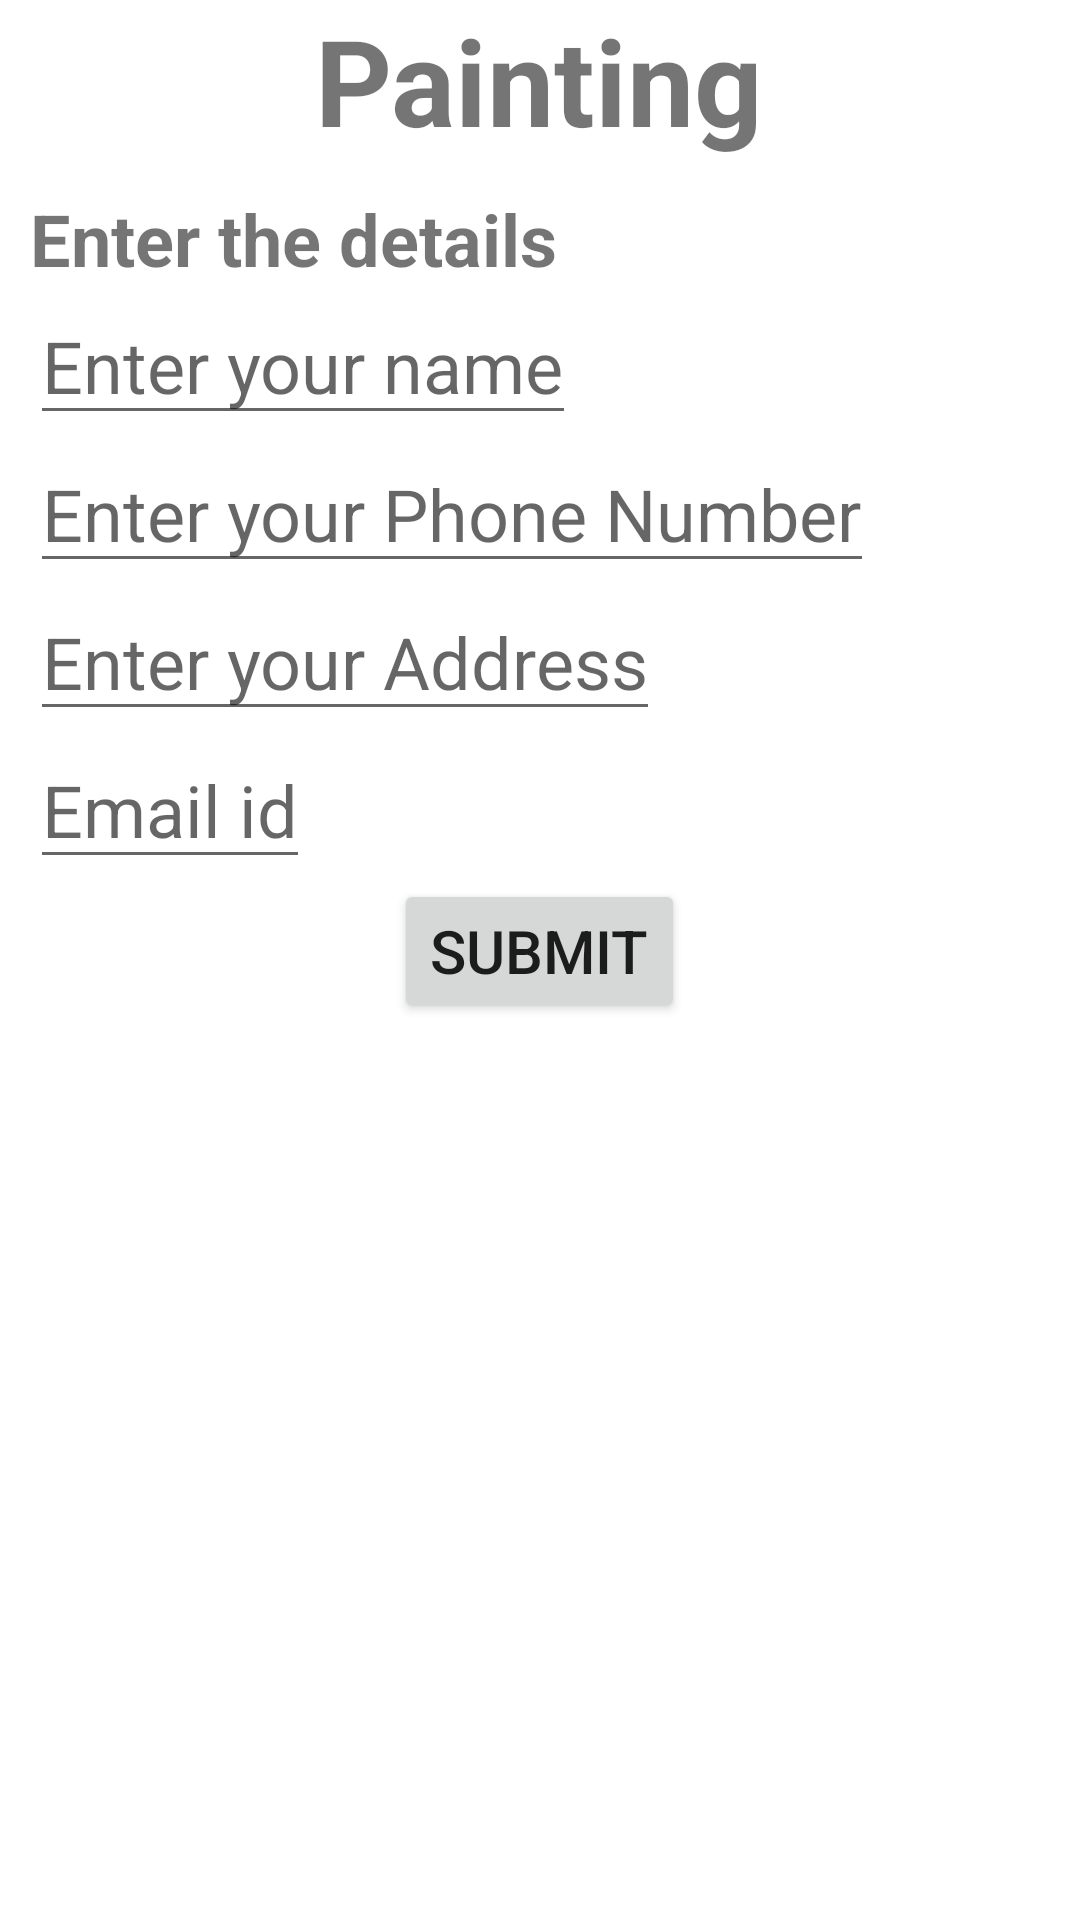

Android layout source for this screen:
<!-- AndroidManifest.xml: application theme Theme.VocalForLocal -->
<!-- res/layout/activity_painting.xml -->
<?xml version="1.0" encoding="utf-8"?>
<RelativeLayout
    xmlns:android="http://schemas.android.com/apk/res/android"
    xmlns:tools="http://schemas.android.com/tools"
    xmlns:app="http://schemas.android.com/apk/res-auto"
    android:layout_width="match_parent"
    android:layout_height="match_parent"
    tools:context=".PaintingActivity">

    <TextView
        android:layout_width="wrap_content"
        android:layout_height="wrap_content"
        android:text="Painting"
        android:textSize="40dp"
        android:id="@+id/paintingTitle"
        android:textStyle="bold"
        android:layout_centerHorizontal="true"
        />

    <TextView
        android:layout_width="wrap_content"
        android:layout_height="wrap_content"
        android:text="Enter the details"
        android:textSize="24dp"
        android:textStyle="bold"
        android:id="@+id/paintDetailsTitle"
        android:layout_below="@id/paintingTitle"
        android:layout_marginTop="10dp"
        android:layout_marginLeft="10dp"
        />

    <EditText
        android:layout_width="wrap_content"
        android:layout_height="wrap_content"
        android:hint="Enter your name"
        android:textSize="24dp"
        android:id="@+id/nameDetailPainting"
        android:layout_below="@id/paintDetailsTitle"
        android:layout_marginLeft="10dp"
        android:inputType="text"
        />
    <EditText
        android:layout_width="wrap_content"
        android:layout_height="wrap_content"
        android:hint="Enter your Phone Number"
        android:textSize="24dp"
        android:id="@+id/PhoneDetailPainting"
        android:layout_below="@id/nameDetailPainting"
        android:layout_marginLeft="10dp"
        android:inputType="phone"
        />
    <EditText
        android:layout_width="wrap_content"
        android:layout_height="wrap_content"
        android:hint="Enter your Address"
        android:textSize="24dp"
        android:id="@+id/AddressDetailPainting"
        android:layout_below="@id/PhoneDetailPainting"
        android:layout_marginLeft="10dp"
        />

    <EditText
        android:layout_width="wrap_content"
        android:layout_height="wrap_content"
        android:hint="Email id"
        android:id="@+id/emailPaintingDetail"
        android:layout_below="@id/AddressDetailPainting"
        android:textSize="24dp"
        android:layout_marginLeft="10dp"
        android:inputType="textEmailAddress"
        />

    <Button
        android:layout_width="wrap_content"
        android:layout_height="wrap_content"
        android:text="Submit"
        android:textSize="20dp"
        android:id="@+id/submitPainting"
        android:layout_below="@id/emailPaintingDetail"
        android:layout_centerHorizontal="true"
        />

  </RelativeLayout>
<!-- resources referenced by this layout -->
<resources>
  <style name="Theme.VocalForLocal" parent="Theme.MaterialComponents.DayNight.DarkActionBar">
          
          <item name="colorPrimary">@color/purple_500</item>
          <item name="colorPrimaryVariant">@color/purple_700</item>
          <item name="colorOnPrimary">@color/white</item>
          
          <item name="colorSecondary">@color/teal_200</item>
          <item name="colorSecondaryVariant">@color/teal_700</item>
          <item name="colorOnSecondary">@color/black</item>
          
          <item name="android:statusBarColor">?attr/colorPrimaryVariant</item>
          
      </style>
  <!-- not gathered from this repository: default colours our renderer supplied (Android Studio template values) -->
  <color name="purple_500">#FF6200EE</color>
  <color name="purple_700">#FF3700B3</color>
  <color name="teal_200">#FF03DAC5</color>
  <color name="teal_700">#FF018786</color>
  <color name="black">#FF000000</color>
  <color name="white">#FFFFFFFF</color>
</resources>
